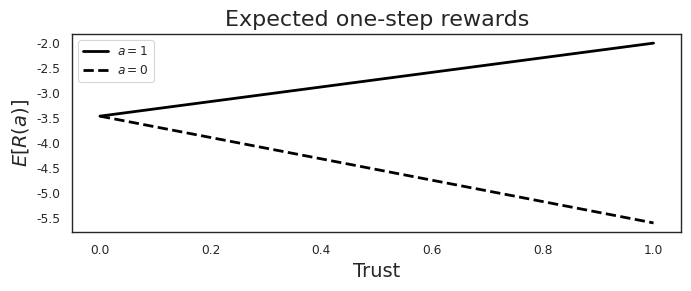
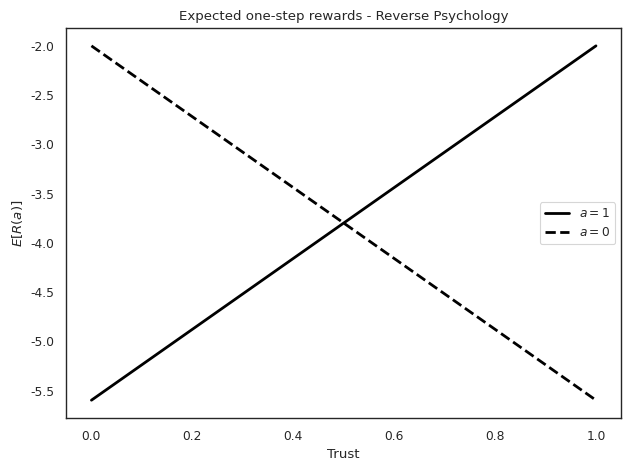
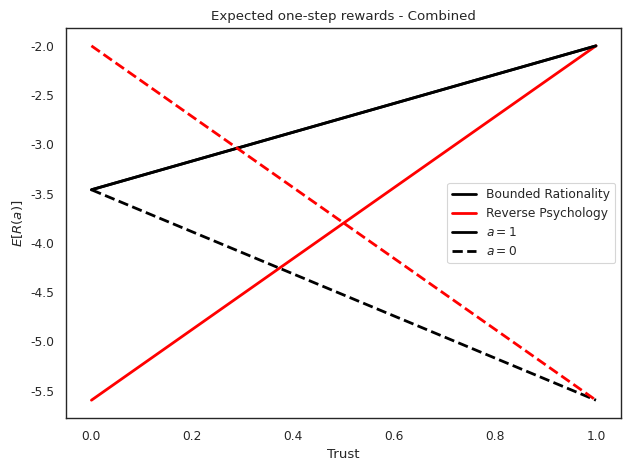

Here is the Python script that generated these plots, in order:
import numpy as np
import matplotlib as mpl
import matplotlib.pyplot as plt
import seaborn as sns
sns.set_theme(context='paper', style='white')
mpl.rcParams['pdf.fonttype'] = 42
mpl.rcParams['ps.fonttype'] = 42


def main():
    
    trust = np.linspace(0., 1., 100)
    d = 0.7
    wh_r = 0.8
    wc_r = 1 - wh_r
    h = 10
    c = 10
    
    wh_h = 0.7
    wc_h = 1 - wh_h

    kappa = 0.2
    r0_hum = -d * wh_h * h
    r1_hum = -wc_h * c
    
    p0 = 1. / (1 + np.exp(kappa * (r1_hum - r0_hum)))
    p1 = 1 - p0
    
    expected_one_step_0 = -d*(trust + (1-trust)*p0) * wh_r*h - (1 - trust) * p1 * wc_r *c
    expected_one_step_1 = -d*(1-trust)*p0*wh_r*h - (trust + (1-trust)*p1)*wc_r*c
    
    fig, ax = plt.subplots(layout='tight', figsize=(7, 3))
    ax.plot(trust, expected_one_step_1, lw=2, c='black', label=r'$a=1$')
    ax.plot(trust, expected_one_step_0, lw=2, ls='dashed', c='black', label=r'$a=0$')
    ax.set_xlabel('Trust', fontsize=14)
    ax.set_ylabel(r'$E[R(a)]$', fontsize=14)
    ax.set_title('Expected one-step rewards', fontsize=16)
    ax.legend()

    expected_one_step_0_rev = -trust*wh_r*h*d - (1.-trust)*wc_r*c
    expected_one_step_1_rev = -(1.-trust)*wh_r*h*d - trust*wc_r*c

    fig, ax = plt.subplots(layout='tight')
    ax.plot(trust, expected_one_step_1_rev, lw=2, c='black', label=r'$a=1$')
    ax.plot(trust, expected_one_step_0_rev, lw=2, ls='dashed', c='black', label=r'$a=0$')
    ax.set_xlabel('Trust')
    ax.set_ylabel(r'$E[R(a)]$')
    ax.set_title('Expected one-step rewards - Reverse Psychology')
    ax.legend()

    fig, ax = plt.subplots(layout='tight')
    # ax.plot(trust, expected_one_step_1, lw=2, c='black', label=r'BRD $a=1$')
    # ax.plot(trust, expected_one_step_0, lw=2, ls='dashed', c='black', label=r'BRD $a=0$')
    # ax.plot(trust, expected_one_step_1_rev, lw=2, c='red', label=r'RP $a=1$')
    # ax.plot(trust, expected_one_step_0_rev, lw=2, ls='dashed', c='red', label=r'RP $a=0$')
    ax.plot(trust, expected_one_step_1, lw=2, c='black', label='Bounded Rationality')
    ax.plot(trust, expected_one_step_1_rev, lw=2, c='red', label="Reverse Psychology")
    ax.plot(trust, expected_one_step_1, lw=2, c='black', label=r'$a=1$')
    ax.plot(trust, expected_one_step_0, lw=2, ls='dashed', c='black', label=r'$a=0$')
    ax.plot(trust, expected_one_step_0_rev, lw=2, ls='dashed', c='red')
    ax.plot()
    ax.set_xlabel('Trust')
    ax.set_ylabel(r'$E[R(a)]$')
    ax.set_title('Expected one-step rewards - Combined')
    ax.legend()

    plt.show()


if __name__ == "__main__":
    main()

    